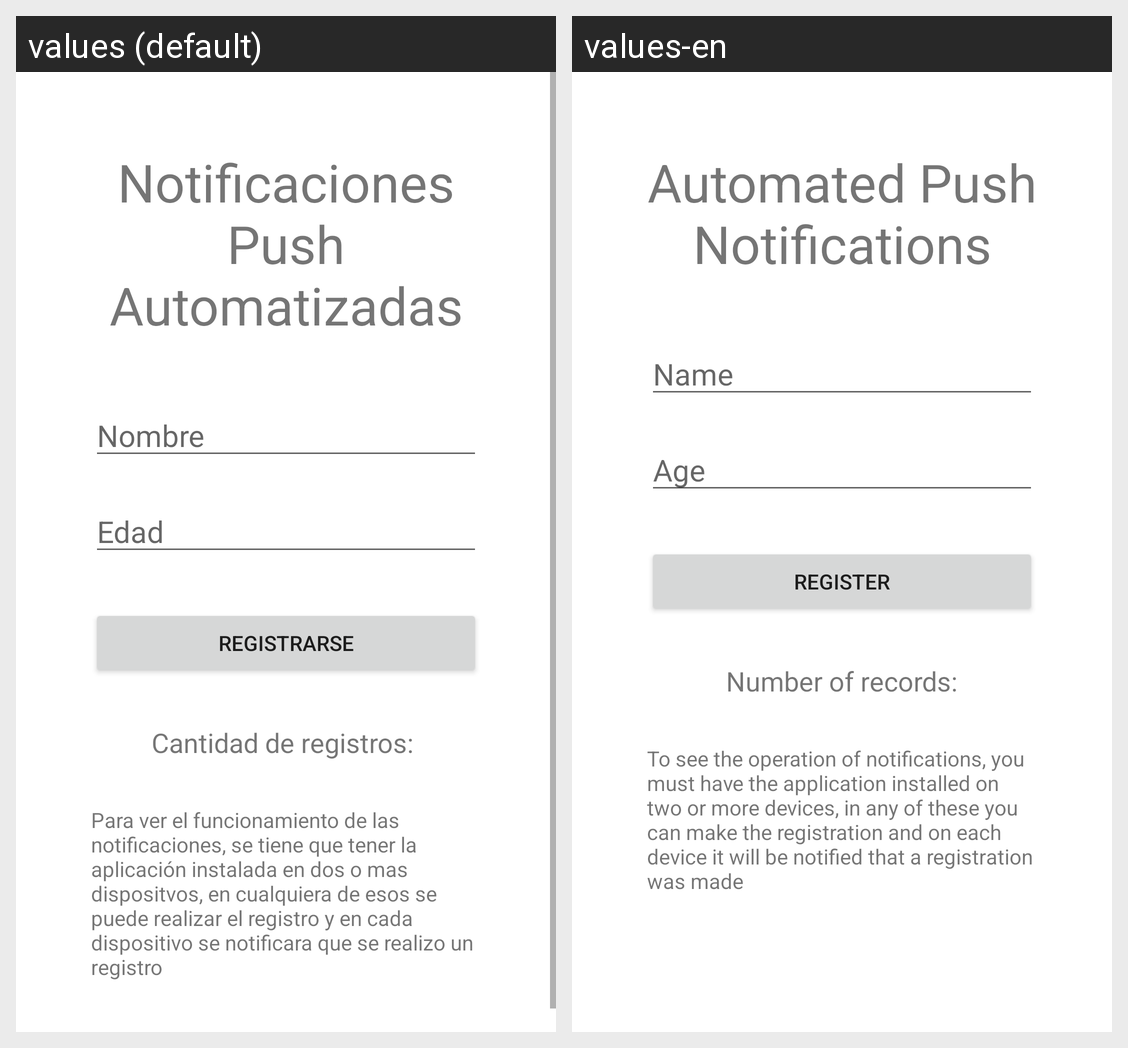

Locale-by-locale string values for the Android screen shown in this grid:
Android screen res/layout/activity_main.xml rendered under 2 locales, left to right: values (default), values-en. Device: Nexus 5 (rendered at 1080×1920; each locale shown at half size, 540×960, under a caption strip naming it); theme Theme.Lab13PushNotifications.
Strings drawn on this screen, with the default value and each locale's value (text and hints the layout hard-codes, and strings that could not be matched under every locale, appear in the picture but are not listed):

textTile
  values: Notificaciones Push Automatizadas
  values-en: Automated Push Notifications

hintName
  values: Nombre
  values-en: Name

hintAge
  values: Edad
  values-en: Age

textSavePerson
  values: Registrarse
  values-en: Register

textQuantity
  values: Cantidad de registros: 
  values-en: Number of records:

textInstructions
  values: Para ver el funcionamiento de las notificaciones, se tiene que tener la aplicación instalada en dos o mas dispositvos, en cualquiera de esos se puede realizar el registro y en cada dispositivo se notificara que se realizo un registro
  values-en: To see the operation of notifications, you must have the application installed on two or more devices, in any of these you can make the registration and on each device it will be notified that a registration was made
